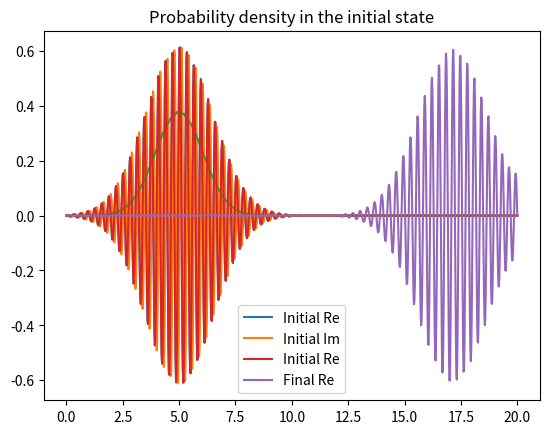

Reproduce this figure in Python. (Note: this script raises an exception after producing the figure.)
'''Import necessary packages'''
import numpy as np
import matplotlib.pyplot as plt

'''Parameters and constants'''
h_bar = 1
m = 1
k_0 = 20
L = 20
N = 1000

omega = h_bar * k_0**2 / (2*m) # Obs. is this correct?? Jø nø se pa, håper det.
E = h_bar * omega # Is this correct?? Håper det også :^)

dx = L/(N-1)

x = np.linspace(0, L, N) # Spacing should be almost dx

def timestep(psi_im, psi_re, v, dt):
    """Performs one timestep of size dt
    Input:
        psi_im : Psi_im(x, t)
        psi_re : Psi_re(x, t + dt/2)
    Returns:
        psi_im : Psi_im(x, t + dt)
        psi_re : Psi_re(x, t + dt)
    """
    
    assert psi_im[0] == psi_im[-1] == psi_re[0] == psi_re[-1] == 0, "Psi should be zero for x = 0 and x = L"
    # Find psi_im(t+dt) given psi_im(t) and psi_re(t + dt/2)
    psi_im[1:-1] -= dt*(v[1:-1]*psi_re[1:-1]/h_bar - (psi_re[2:] - 2*psi_re[1:-1] + psi_re[:-2])*h_bar/(2*m*dx**2))
    
    # Find psi_re(t+ 3*dt/2) given psi_re(t+dt/2) and psi_im(t+dt) (remember, psi_im is now at t = t+dt)
    psi_re[1:-1] += dt*(v[1:-1]*psi_im[1:-1]/h_bar - (psi_im[2:] - 2*psi_im[1:-1] + psi_im[:-2])*h_bar/(2*m*dx**2))
    
    return psi_im, psi_re

# Problem 1
x_s = 5 # Start position
x_f = L/2 + x_s # final position, later we will let the wave propagate til it reaches here, ellerno
sigma_x = 1.5

# Normalization
C = 1/np.sqrt(
    np.sum(np.exp(-(x-x_s)**2/(sigma_x**2)))*dx
)

v = np.zeros(N)
dt = 0.1 * h_bar / (h_bar**2 /(2*m*dx**2) + np.max(v)) # Much smaller than ..., see (12)


# We define this now, because we will let the wave propagate later
v_g = h_bar*k_0/m # group velocity
sim_time = L/(2*v_g) # simulation time
num_iter = int(sim_time/dt) # number of iterations

# Arrays for storing psis at different points in time, need this later
psi_re = np.zeros([num_iter, N])
psi_im = np.zeros([num_iter, N])
# see (8)
psi_re[0, 1:-1] = C*np.exp(-(x[1:-1]-x_s)**2/(2*sigma_x**2)) * np.cos(k_0*x[1:-1] - omega*dt/2)
psi_im[0, 1:-1] = C*np.exp(-(x[1:-1]-x_s)**2/(2*sigma_x**2)) * np.sin(k_0*x[1:-1])

# Plot start state, real and imaginary
plt.plot(x, psi_re[0], label="Initial Re")
plt.plot(x, psi_im[0], label="Initial Im")
plt.title('Initial wave function')
plt.legend()
simulated_time = dt*num_iter
print(f"Simulated time: {simulated_time}s")

'''Er dette rett egt? Hehe'''
initial_prob_density = np.square(np.absolute(psi_re[0] + psi_im[0]*1j))
plt.plot(x, initial_prob_density, label='')
plt.title('Probability density in the initial state')
plt.show()

'''
[redacted]
Den plotter ikke noe når jeg kjører ass :0
'''

for i in range(num_iter-1):
    psi_im[i+1], psi_re[i+1] = timestep(psi_im[i], psi_re[i], v, 0.0001)
    if not i % 100 and False:
        plt.xlim([0, L])
        plt.plot(x, psi_im[i])
        plt.plot(x, psi_re[i])
        plt.show()

# Plot start and final state
plt.plot(x, psi_re[0], label="Initial Re")
plt.plot(x, psi_re[-1], label="Final Re")
plt.legend()
simulated_time = dt*num_iter
print(f"Simulated time: {simulated_time}s")

from matplotlib import animation
from IPython.display import HTML
plt.rcParams.update({'animation.html':'html5', 'savefig.dpi': 100})

def init_anim():
    global ax, line1, line2
    line1, = ax.plot([], [])
    line2, = ax.plot([], [])
    ax.set_xlim([0, L])
    ax.set_ylim([-1, 1])
    
    
def animate(y):
    global ax, line
    line1.set_data(x, y[0])
    line2.set_data(x, y[1])
    
    
fig, ax = plt.subplots()
anim = animation.FuncAnimation(fig, animate, init_func=init_anim, frames=zip(psi_re[::100], psi_im[::100]), interval=60)
plt.close(anim._fig)
HTML(anim.to_html5_video())

# More sigma_x's
sigma_xs = [0.5, 1.0, 2.0]

psi_re_sgms = np.zeros([len(sigma_xs), num_iter, N])
psi_im_sgms = np.zeros([len(sigma_xs), num_iter, N])

for j in range(len(sigma_xs)):
    psi_re_sgms[j] = np.zeros([num_iter, N])
    psi_im_sgms[j] = np.zeros([num_iter, N])
    # see (8)
    psi_re_sgms[j][0, 1:-1] = C*np.exp(-(x[1:-1]-x_s)**2/(2*sigma_xs[j]**2)) * np.cos(k_0*x[1:-1] - omega*dt/2)
    psi_im_sgms[j][0, 1:-1] = C*np.exp(-(x[1:-1]-x_s)**2/(2*sigma_xs[j]**2)) * np.sin(k_0*x[1:-1])

    for i in range(num_iter-1):
        psi_im_sgms[j][i+1], psi_re_sgms[j][i+1] = timestep(psi_im_sgms[j][i], psi_re_sgms[j][i], v, 0.0001)
        if not i % 100 and False:
            plt.xlim([0, L])
            plt.plot(x, psi_im_sgms[j][i])
            plt.plot(x, psi_re_sgms[j][i])
            plt.show()

# Plot start and final state
for i in range(len(sigma_xs)):
    plt.plot(x, psi_re_sgms[i][0], label="Initial Re")
    plt.plot(x, psi_re_sgms[i][-1], label="Final Re")
    plt.legend()
    plt.title('sigma_x = ' + str(sigma_xs[i]))
    plt.show()
    simulated_time = dt*num_iter
    print(f"Simulated time: {simulated_time}s")

l = L/50 # barrier width
v_0 =  3*E/4 # barrier height
v = v_0*np.heaviside(x*np.heaviside(-x +L/2 +l/2, 1) -L/2+l/2, 0)

# Problem 3
x_s = 5
sigma_x = 1.5

def simulate(v, x_s, sigma_x, num_iter):
    # Normalization
    C = 1/np.sqrt(
        np.sum(np.exp(-(x-x_s)**2/(sigma_x**2)))*dx
    )

    dt = 1 * h_bar / (h_bar**2 /(2*m*dx**2) + np.max(v)) # Much smaller than ..., see (12)
    psi_re = np.zeros([num_iter, N])
    psi_im = np.zeros([num_iter, N])
    # see (8)
    psi_re[0, 1:-1] = C*np.exp(-(x[1:-1]-x_s)**2/(2*sigma_x**2)) * np.cos(k_0*x[1:-1] - omega*dt/2)
    psi_im[0, 1:-1] = C*np.exp(-(x[1:-1]-x_s)**2/(2*sigma_x**2)) * np.sin(k_0*x[1:-1])

    for i in range(num_iter-1):
        psi_im[i+1], psi_re[i+1] = timestep(psi_im[i], psi_re[i], v, 0.0001) #todo: pass more sensible dt
        
    return psi_re, psi_im

psi_re, psi_im = simulate(v, x_s, sigma_x, 6000)

# Plot start and final state
plt.plot(x, psi_re[0], label="Initial")
plt.plot(x, psi_re[-1], label="FInal")
plt.legend()
simulated_time = dt*num_iter
print(f"Simulated time: {simulated_time}s")

fig, ax = plt.subplots()
ax.plot(x, v)
anim = animation.FuncAnimation(fig, animate, init_func=init_anim, frames=zip(psi_re[::100], psi_im[::100]), interval=60)
plt.close(anim._fig)
HTML(anim.to_html5_video())

# Finding P(right) and P(left), probability of being right and left of the barrier
mid_i = int(N/2) # Index of center

P_right = np.sum((psi_re**2+psi_im**2)[[0, -1], mid_i:], axis=1)*dx
P_left = np.sum((psi_re**2+psi_im**2)[[0, -1], :mid_i], axis=1)*dx

print(f"P_right: {P_right}\nP_left: {P_left}\nSum: {P_right + P_left}")

print(f"Probability of transmission: {P_right[1]}")

# Find transmission probability as a function of barrier height
v = E*np.heaviside(x*np.heaviside(-x +L/2 +l/2, 1) -L/2+l/2, 0)
fraction = np.linspace(0, 3/2, 50)
P_trans = []

for f in fraction:
    psi_re, psi_im = simulate(f*v, x_s, sigma_x, 6000)
    P_trans.append(np.sum((psi_re**2+psi_im**2)[-1, mid_i:])*dx)

plt.plot(fraction, P_trans)

# Find transmission probability as a function of barrier width
v_0 =  9*E/10 # barrier height

widths = np.linspace(0, L/20, 50)
P_trans = []

for l in widths:
    v = v_0*np.heaviside(x*np.heaviside(-x +L/2 +l/2, 1) -L/2+l/2, 0)
    psi_re, psi_im = simulate(f*v, x_s, sigma_x, 6000)
    P_trans.append(np.sum((psi_re**2+psi_im**2)[-1, mid_i:])*dx)
plt.plot(widths, P_trans)

